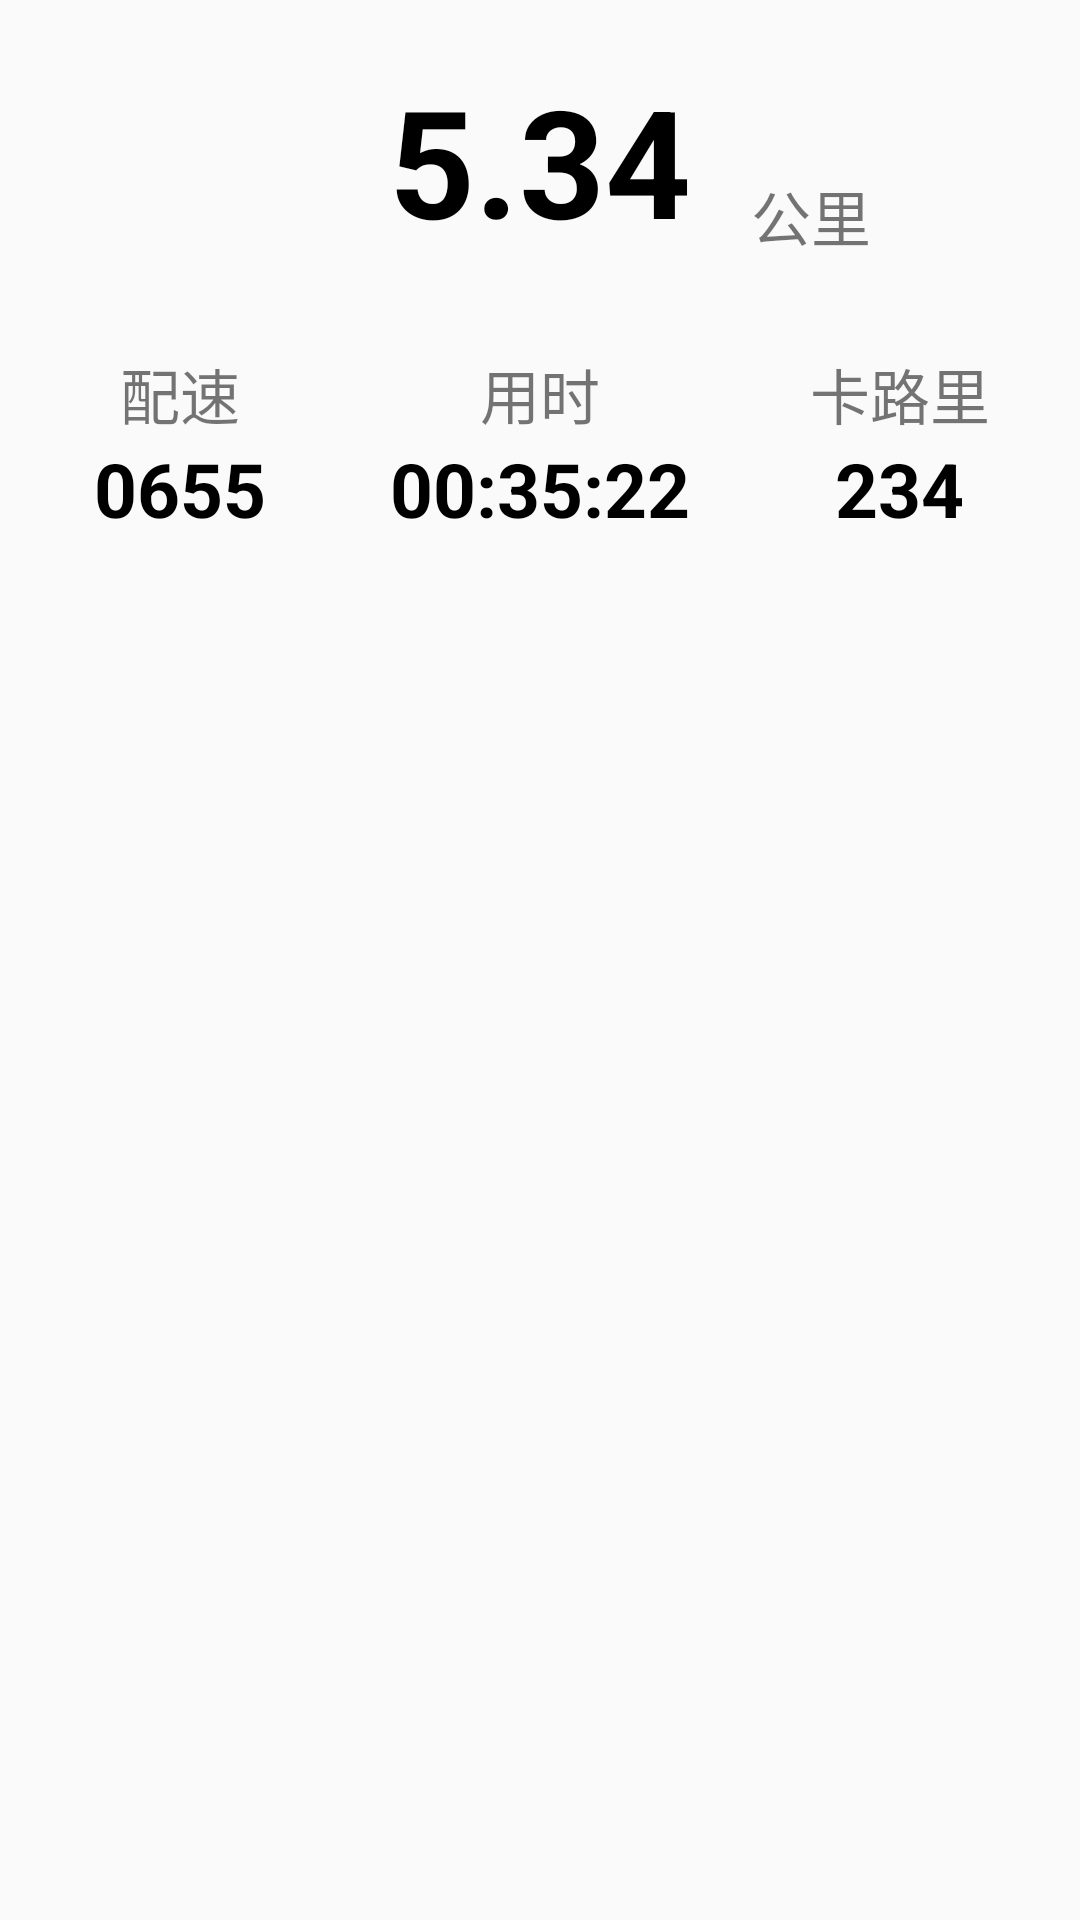

Write the Android layout XML for this screen, with the resource values it uses.
<!-- AndroidManifest.xml: application theme AppTheme -->
<!-- res/layout/information_head.xml -->
<?xml version="1.0" encoding="utf-8"?>
<LinearLayout xmlns:android="http://schemas.android.com/apk/res/android"
              android:id="@+id/ll_information_head"
              android:layout_width="match_parent"
              android:layout_height="wrap_content"
              android:orientation="vertical">
    <TextView
        android:id="@+id/tv_date"
        android:layout_width="wrap_content"
        android:layout_height="wrap_content"
        android:paddingLeft="15dp"
        android:paddingTop="10dp"
        android:text="今日(8月20日) , 跑量"
        android:visibility="gone"/>
    <RelativeLayout
        android:layout_width="match_parent"
        android:layout_height="wrap_content"
        android:paddingTop="20dp">


        <TextView
            android:id="@+id/tv_distance"
            android:layout_width="wrap_content"
            android:layout_height="wrap_content"
            android:layout_centerHorizontal="true"
            android:text="5.34"
            android:textColor="@color/black"
            android:textSize="50sp"
            android:textStyle="bold"/>
        <TextView
            android:layout_width="wrap_content"
            android:layout_height="wrap_content"
            android:layout_alignBottom="@+id/tv_distance"
            android:layout_centerVertical="true"
            android:layout_toEndOf="@+id/tv_distance"
            android:paddingLeft="20dp"
            android:text="@string/kilometer"
            android:textSize="20sp"/>
    </RelativeLayout>
    <LinearLayout
        android:layout_width="match_parent"
        android:layout_height="wrap_content"
        android:orientation="horizontal"
        android:paddingTop="30dp">

        <RelativeLayout
            android:layout_width="0dp"
            android:layout_height="wrap_content"
            android:layout_weight="1">

            <TextView
                android:id="@+id/speed"
                android:layout_width="wrap_content"
                android:layout_height="wrap_content"
                android:layout_centerHorizontal="true"
                android:text="@string/speed"
                android:textSize="20sp"/>

            <TextView
                android:id="@+id/tv_speed"
                android:layout_width="wrap_content"
                android:layout_height="wrap_content"
                android:layout_below="@+id/speed"
                android:layout_centerHorizontal="true"
                android:text="@string/speed1"
                android:textColor="@color/black"
                android:textSize="25sp"
                android:textStyle="bold"/>
        </RelativeLayout>
        <RelativeLayout
            android:layout_width="0dp"
            android:layout_height="wrap_content"
            android:layout_weight="1">

            <TextView
                android:id="@+id/duration"
                android:layout_width="wrap_content"
                android:layout_height="wrap_content"
                android:layout_centerHorizontal="true"
                android:text="@string/duration"
                android:textSize="20sp"/>

            <TextView
                android:id="@+id/tv_duration"
                android:layout_width="wrap_content"
                android:layout_height="wrap_content"
                android:layout_below="@+id/duration"
                android:layout_centerHorizontal="true"
                android:text="00:35:22"
                android:textColor="@color/black"
                android:textSize="25sp"
                android:textStyle="bold"/>
        </RelativeLayout>

        <RelativeLayout
            android:layout_width="0dp"
            android:layout_height="wrap_content"
            android:layout_weight="1">

            <TextView
                android:id="@+id/calorie"
                android:layout_width="wrap_content"
                android:layout_height="wrap_content"
                android:layout_centerHorizontal="true"
                android:text="@string/calorie"
                android:textSize="20sp"/>

            <TextView
                android:id="@+id/tv_calorie"
                android:layout_width="wrap_content"
                android:layout_height="wrap_content"
                android:layout_below="@+id/calorie"
                android:layout_centerHorizontal="true"
                android:text="234"
                android:textColor="@color/black"
                android:textSize="25sp"
                android:textStyle="bold"/>
        </RelativeLayout>
    </LinearLayout>
</LinearLayout>
<!-- resources referenced by this layout -->
<resources>
  <color name="black">#000</color>
  <string name="calorie">卡路里</string>
  <string name="duration">用时</string>
  <string name="kilometer">公里</string>
  <string name="speed">配速</string>
  <string name="speed1">0655</string>
  <style name="AppTheme" parent="Theme.AppCompat.Light.NoActionBar">
          
          <item name="colorPrimary">@color/colorPrimary</item>
          <item name="colorPrimaryDark">@color/colorPrimaryDark</item>
          <item name="colorAccent">@color/colorAccent</item>
      </style>
  <color name="colorPrimary">#3F51B5</color>
  <color name="colorPrimaryDark">#303F9F</color>
  <color name="colorAccent">#FF4081</color>
</resources>
